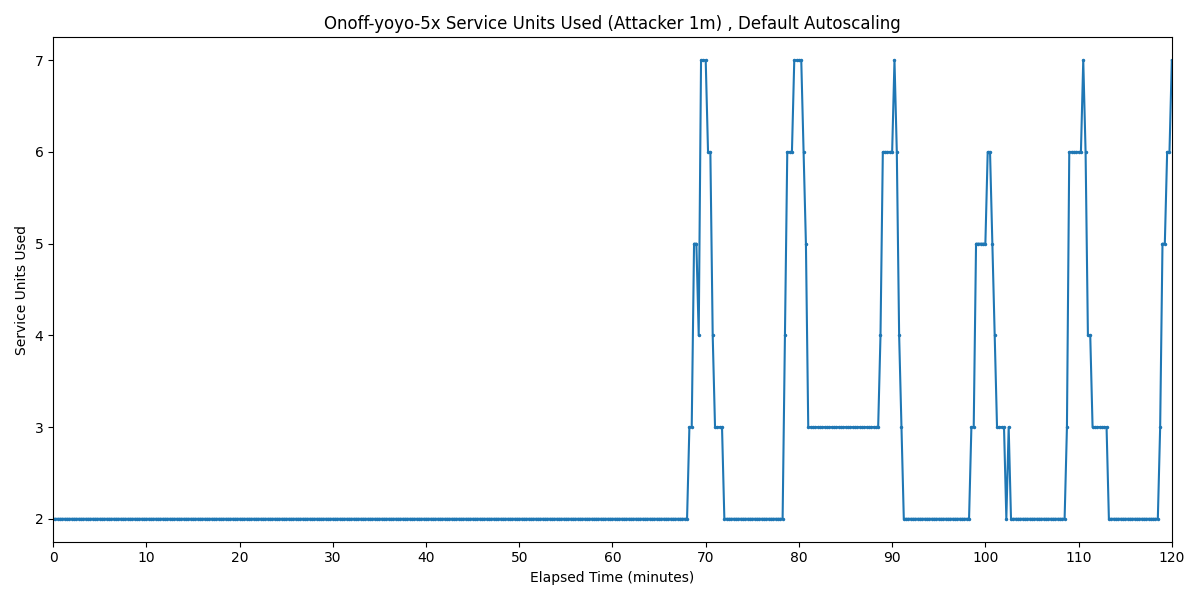

Data behind this chart, as committed beside it:
Timestamp, Service Units Used
2025-03-31 18:04:27.376, 2
2025-03-31 18:04:42.376, 2
2025-03-31 18:04:57.376, 2
2025-03-31 18:05:12.376, 2
2025-03-31 18:05:27.376, 2
2025-03-31 18:05:42.376, 2
2025-03-31 18:05:57.376, 2
2025-03-31 18:06:12.376, 2
2025-03-31 18:06:27.376, 2
2025-03-31 18:06:42.376, 2
2025-03-31 18:06:57.376, 2
2025-03-31 18:07:12.376, 2
2025-03-31 18:07:27.376, 2
2025-03-31 18:07:42.376, 2
2025-03-31 18:07:57.376, 2
2025-03-31 18:08:12.376, 2
2025-03-31 18:08:27.376, 2
2025-03-31 18:08:42.376, 2
2025-03-31 18:08:57.376, 2
2025-03-31 18:09:12.376, 2
2025-03-31 18:09:27.376, 2
2025-03-31 18:09:42.376, 2
2025-03-31 18:09:57.376, 2
2025-03-31 18:10:12.376, 2
2025-03-31 18:10:27.376, 2
2025-03-31 18:10:42.376, 2
2025-03-31 18:10:57.376, 2
2025-03-31 18:11:12.376, 2
2025-03-31 18:11:27.376, 2
2025-03-31 18:11:42.376, 2
2025-03-31 18:11:57.376, 2
2025-03-31 18:12:12.376, 2
2025-03-31 18:12:27.376, 2
2025-03-31 18:12:42.376, 2
2025-03-31 18:12:57.376, 2
2025-03-31 18:13:12.376, 2
2025-03-31 18:13:27.376, 2
2025-03-31 18:13:42.376, 2
2025-03-31 18:13:57.376, 2
2025-03-31 18:14:12.376, 2
2025-03-31 18:14:27.376, 2
2025-03-31 18:14:42.376, 2
2025-03-31 18:14:57.376, 2
2025-03-31 18:15:12.376, 2
2025-03-31 18:15:27.376, 2
2025-03-31 18:15:42.376, 2
2025-03-31 18:15:57.376, 2
2025-03-31 18:16:12.376, 2
2025-03-31 18:16:27.376, 2
2025-03-31 18:16:42.376, 2
2025-03-31 18:16:57.376, 2
2025-03-31 18:17:12.376, 2
2025-03-31 18:17:27.376, 2
2025-03-31 18:17:42.376, 2
2025-03-31 18:17:57.376, 2
2025-03-31 18:18:12.376, 2
2025-03-31 18:18:27.376, 2
2025-03-31 18:18:42.376, 2
2025-03-31 18:18:57.376, 2
2025-03-31 18:19:12.376, 2
... 421 more rows
